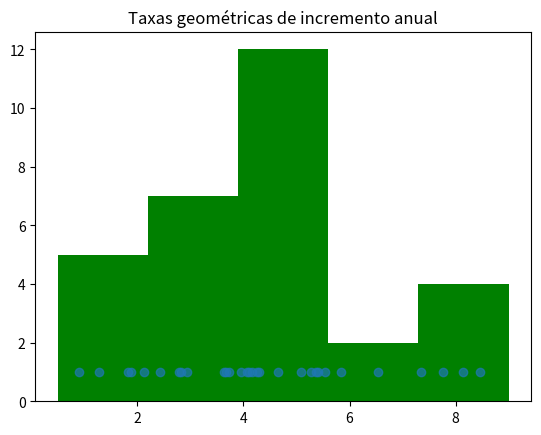

Generate this figure with matplotlib:
import numpy as np
import matplotlib.pyplot as plt

taxas_medias= np.array([3.67, 1.82, 3.73, 4.10, 4.30, 1.28, 8.14, 2.43, 4.17, 5.36, 3.96, 6.54,
                        5.84, 7.35, 3.63, 2.93, 2.82, 8.45, 5.28, 5.41, 7.77, 4.65, 1.88, 2.12,
                        4.26, 2.78, 5.54, 0.90, 5.09, 4.07])

#a)Construa um histograma
plt.title('Taxas geométricas de incremento anual')
plt.hist(taxas_medias, range=(0.5, 9), color='green', bins=5)
plt.show()

#b)Construa um gráfico de dispersão unidimensional



plt.scatter(taxas_medias, [1] * len(taxas_medias), alpha=0.7)  # Define y=1 para manter os pontos alinhados
plt.show()